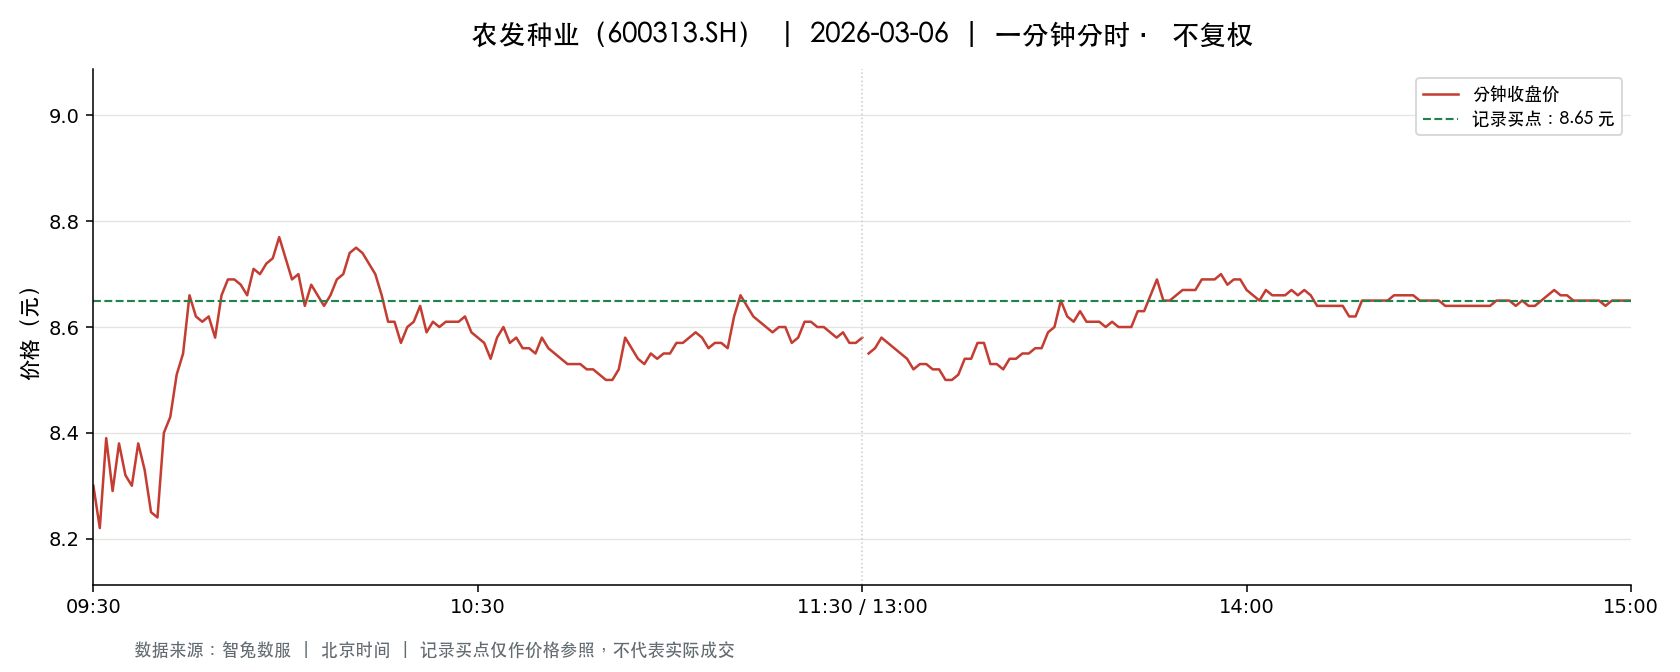

The data file committed next to this chart (first rows):
t, o, h, l, c, v, a, pc, sf
2026-03-06 09:30:00, 8.3, 8.3, 8.3, 8.3, 19968, 16573440, 8.48, 0.0
2026-03-06 09:31:00, 8.34, 8.38, 8.22, 8.22, 56795, 47163616, 8.3, 0.0
2026-03-06 09:32:00, 8.21, 8.39, 8.18, 8.39, 41807, 34484963, 8.22, 0.0
2026-03-06 09:33:00, 8.38, 8.4, 8.27, 8.29, 27324, 22743124, 8.39, 0.0
2026-03-06 09:34:00, 8.3, 8.45, 8.3, 8.38, 28043, 23513083, 8.29, 0.0
2026-03-06 09:35:00, 8.35, 8.35, 8.31, 8.32, 12219, 10173577, 8.38, 0.0
2026-03-06 09:36:00, 8.34, 8.36, 8.3, 8.3, 12508, 10406328, 8.32, 0.0
2026-03-06 09:37:00, 8.29, 8.38, 8.27, 8.38, 16950, 14094647, 8.3, 0.0
2026-03-06 09:38:00, 8.37, 8.38, 8.31, 8.33, 8108, 6760962, 8.38, 0.0
2026-03-06 09:39:00, 8.32, 8.32, 8.24, 8.25, 19181, 15868825, 8.33, 0.0
2026-03-06 09:40:00, 8.25, 8.26, 8.2, 8.24, 24525, 20157290, 8.25, 0.0
2026-03-06 09:41:00, 8.26, 8.4, 8.26, 8.4, 17778, 14805951, 8.24, 0.0
2026-03-06 09:42:00, 8.39, 8.44, 8.38, 8.43, 20760, 17454536, 8.4, 0.0
2026-03-06 09:43:00, 8.44, 8.53, 8.43, 8.51, 32725, 27798764, 8.43, 0.0
2026-03-06 09:44:00, 8.52, 8.55, 8.47, 8.55, 42864, 36458270, 8.51, 0.0
2026-03-06 09:45:00, 8.52, 8.7, 8.52, 8.66, 62316, 53692500, 8.55, 0.0
2026-03-06 09:46:00, 8.67, 8.67, 8.58, 8.62, 33381, 28824425, 8.66, 0.0
2026-03-06 09:47:00, 8.63, 8.64, 8.6, 8.61, 21555, 18574404, 8.62, 0.0
2026-03-06 09:48:00, 8.61, 8.65, 8.61, 8.62, 26876, 23206943, 8.61, 0.0
2026-03-06 09:49:00, 8.61, 8.63, 8.55, 8.58, 19174, 16486818, 8.62, 0.0
2026-03-06 09:50:00, 8.58, 8.66, 8.58, 8.66, 25622, 22124104, 8.58, 0.0
2026-03-06 09:51:00, 8.67, 8.72, 8.67, 8.69, 58742, 51078161, 8.66, 0.0
2026-03-06 09:52:00, 8.7, 8.7, 8.66, 8.69, 37214, 32314144, 8.69, 0.0
2026-03-06 09:53:00, 8.68, 8.69, 8.66, 8.68, 21081, 18286994, 8.69, 0.0
2026-03-06 09:54:00, 8.68, 8.68, 8.66, 8.66, 14460, 12542107, 8.68, 0.0
2026-03-06 09:55:00, 8.66, 8.72, 8.65, 8.71, 27153, 23578705, 8.66, 0.0
2026-03-06 09:56:00, 8.71, 8.71, 8.69, 8.7, 19082, 16602648, 8.71, 0.0
2026-03-06 09:57:00, 8.7, 8.74, 8.68, 8.72, 20171, 17561797, 8.7, 0.0
2026-03-06 09:58:00, 8.72, 8.75, 8.69, 8.73, 28811, 25116971, 8.72, 0.0
2026-03-06 09:59:00, 8.73, 8.8, 8.73, 8.77, 49885, 43765012, 8.73, 0.0
2026-03-06 10:00:00, 8.78, 8.78, 8.73, 8.73, 25394, 22256015, 8.77, 0.0
2026-03-06 10:01:00, 8.73, 8.76, 8.69, 8.69, 23605, 20615080, 8.73, 0.0
2026-03-06 10:02:00, 8.68, 8.7, 8.63, 8.7, 22156, 19180849, 8.69, 0.0
2026-03-06 10:03:00, 8.66, 8.7, 8.64, 8.64, 15621, 13543037, 8.7, 0.0
2026-03-06 10:04:00, 8.64, 8.68, 8.64, 8.68, 7031, 6095679, 8.64, 0.0
2026-03-06 10:05:00, 8.68, 8.68, 8.63, 8.66, 17915, 15489751, 8.68, 0.0
2026-03-06 10:06:00, 8.66, 8.66, 8.63, 8.64, 5359, 4633526, 8.66, 0.0
2026-03-06 10:07:00, 8.63, 8.66, 8.63, 8.66, 8508, 7358097, 8.64, 0.0
2026-03-06 10:08:00, 8.66, 8.69, 8.66, 8.69, 6353, 5508591, 8.66, 0.0
2026-03-06 10:09:00, 8.7, 8.71, 8.69, 8.7, 11035, 9602842, 8.69, 0.0
2026-03-06 10:10:00, 8.71, 8.74, 8.71, 8.74, 7054, 6156176, 8.7, 0.0
2026-03-06 10:11:00, 8.74, 8.76, 8.73, 8.75, 15963, 13964876, 8.74, 0.0
2026-03-06 10:12:00, 8.75, 8.76, 8.72, 8.74, 11757, 10268633, 8.75, 0.0
2026-03-06 10:13:00, 8.74, 8.74, 8.71, 8.72, 9523, 8308125, 8.74, 0.0
2026-03-06 10:14:00, 8.71, 8.72, 8.7, 8.7, 8569, 7465318, 8.72, 0.0
2026-03-06 10:15:00, 8.7, 8.7, 8.66, 8.66, 6423, 5572701, 8.7, 0.0
2026-03-06 10:16:00, 8.65, 8.65, 8.61, 8.61, 11368, 9810321, 8.66, 0.0
2026-03-06 10:17:00, 8.61, 8.63, 8.61, 8.61, 11548, 9950642, 8.61, 0.0
2026-03-06 10:18:00, 8.61, 8.61, 8.57, 8.57, 15699, 13482709, 8.61, 0.0
2026-03-06 10:19:00, 8.56, 8.63, 8.56, 8.6, 10760, 9252088, 8.57, 0.0
2026-03-06 10:20:00, 8.6, 8.62, 8.59, 8.61, 6321, 5445274, 8.6, 0.0
2026-03-06 10:21:00, 8.61, 8.64, 8.61, 8.64, 7884, 6792021, 8.61, 0.0
2026-03-06 10:22:00, 8.64, 8.65, 8.58, 8.59, 4827, 4154695, 8.64, 0.0
2026-03-06 10:23:00, 8.58, 8.62, 8.58, 8.61, 7487, 6435896, 8.59, 0.0
2026-03-06 10:24:00, 8.61, 8.62, 8.59, 8.6, 3099, 2668213, 8.61, 0.0
2026-03-06 10:25:00, 8.6, 8.61, 8.6, 8.61, 5838, 5023798, 8.6, 0.0
2026-03-06 10:26:00, 8.61, 8.62, 8.6, 8.61, 3756, 3234355, 8.61, 0.0
2026-03-06 10:27:00, 8.61, 8.62, 8.61, 8.61, 3022, 2602859, 8.61, 0.0
2026-03-06 10:28:00, 8.62, 8.63, 8.61, 8.62, 2220, 1914081, 8.61, 0.0
2026-03-06 10:29:00, 8.62, 8.63, 8.57, 8.59, 10281, 8839268, 8.62, 0.0
... 181 more rows
